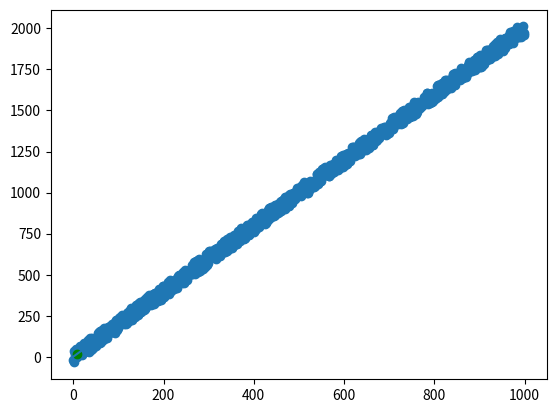

The script that saved this image:
# -*- coding: utf-8 -*-
from statistics import mean
import numpy as np
import matplotlib.pyplot as plt
from matplotlib import style
import random



#xs = np.array([1,2,3,4,5,6],dtype=np.float64)
#ys = np.array([5,4,6,5,6,7],dtype=np.float64)

#plt.scatter(xs,ys)
#plt.show()

def create_dataset(hm,variance,step=2,correlation=False):
    val = 1
    ys = []
    for i in range(hm):
        y = val + random.randrange(-variance,variance)
        ys.append(y)
        if correlation and correlation == 'pos':
            val+=step
        elif correlation and correlation == 'neg':
            val -= step
    xs = [i for i in range(len(ys))]
    
    return np.array(xs,dtype=np.float64), np.array(ys,dtype=np.float64)


xs, ys = create_dataset(1000,40,2,correlation='pos')

def best_fit_slope_and_intercept(xs,ys):
    m = (( (mean(xs)*mean(ys)) - mean(xs*ys) ) /
         ((mean(xs)**2) - mean(xs*xs)) )
    b = mean(ys)-m*mean(xs)
    return m, b

def squared_error(ys_orig, ys_line):
    return sum( (ys_line-ys_orig)**2)

def coefficient_of_determination(ys_orig,ys_line):
    y_mean_line = [mean(ys_orig) for y in ys_orig]
    squared_error_regr = squared_error(ys_orig, ys_line)
    squared_error_y_mean = squared_error(ys_orig, y_mean_line)
    return 1 - (squared_error_regr / squared_error_y_mean)

m, b = best_fit_slope_and_intercept(xs,ys)
print(m,b)

regression_line=[(m*x)+b for x in xs]

predict_x = 8
predict_y = (m*predict_x)+b

r_squared = coefficient_of_determination(ys,regression_line)            
print("r_squared:"+str(r_squared))
plt.scatter(xs,ys)
plt.scatter(predict_x,predict_y,color='g')
plt.plot(xs,regression_line)
plt.show()